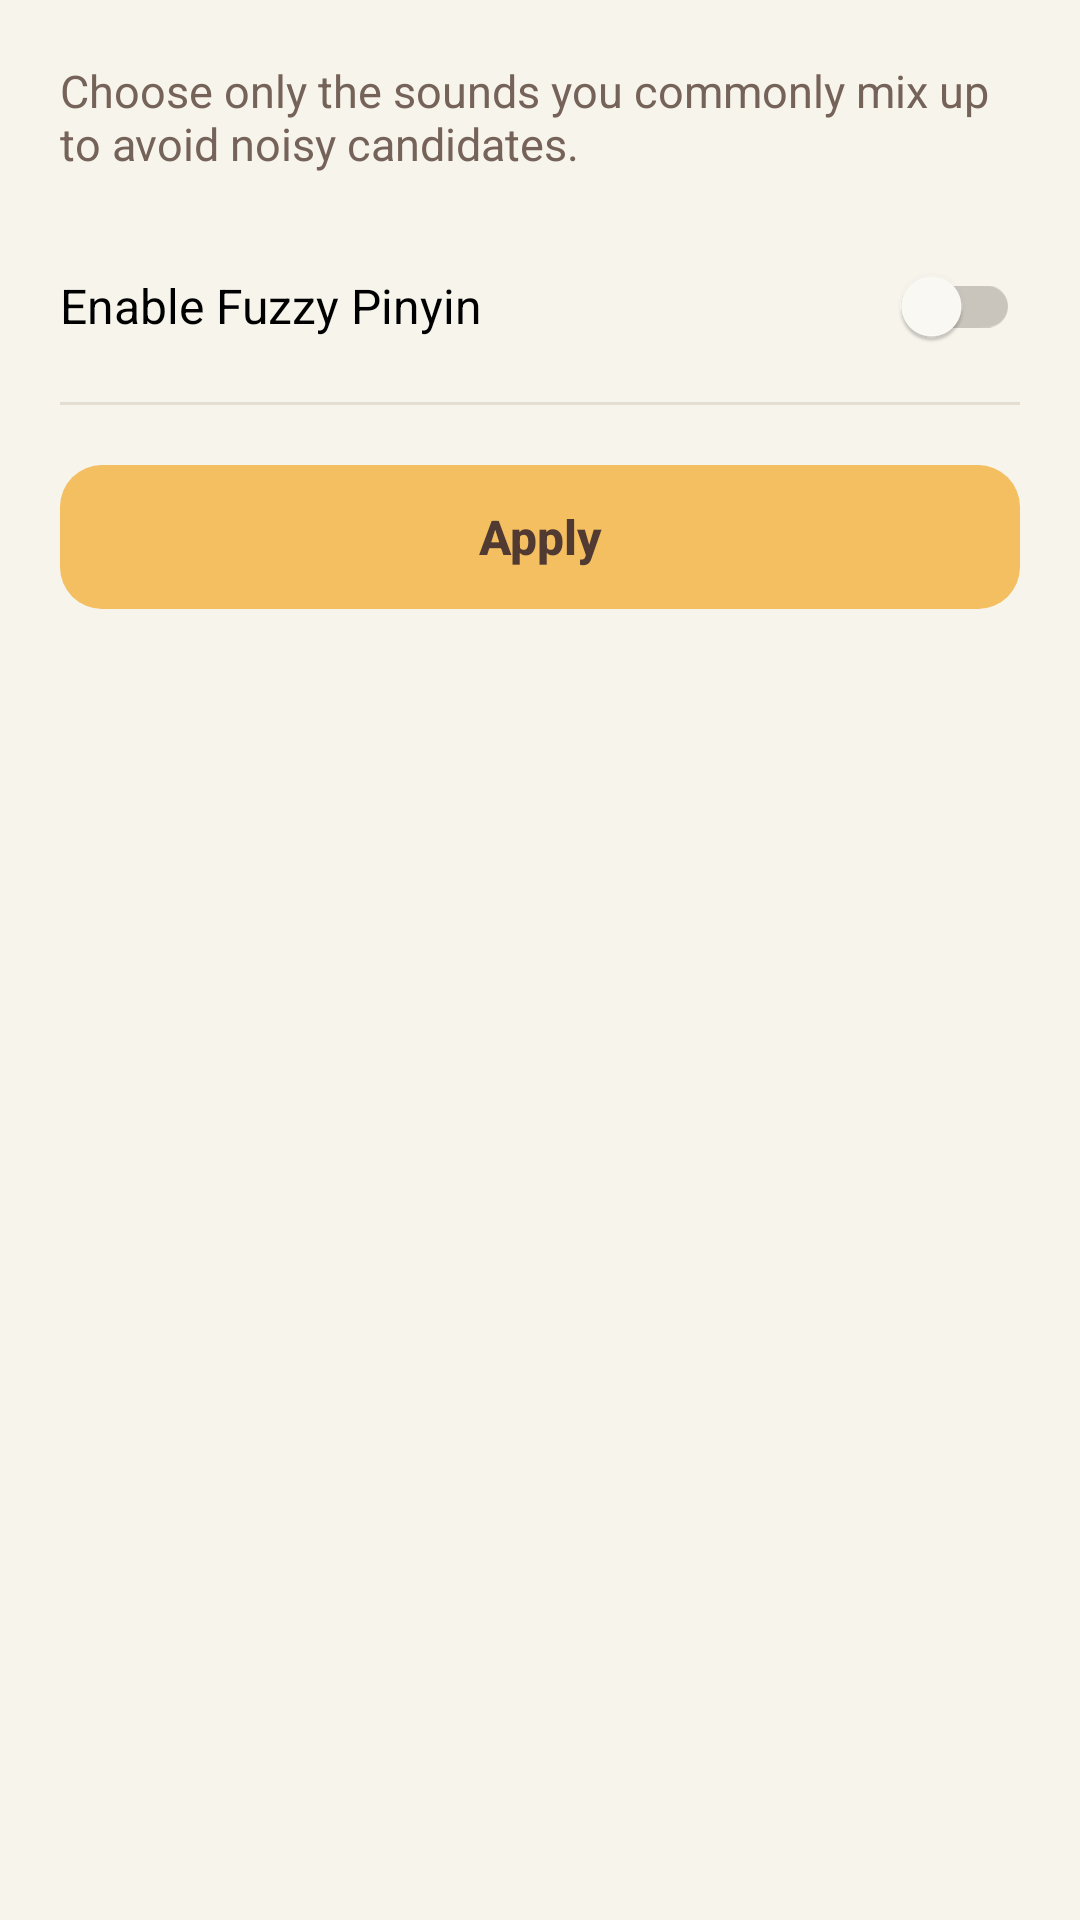

Layout XML and referenced resources for this Android screen:
<!-- AndroidManifest.xml: application theme Theme.TrimeAppTheme -->
<!-- res/layout/fragment_pinyin_fuzzy.xml -->
<?xml version="1.0" encoding="utf-8"?>
<ScrollView xmlns:android="http://schemas.android.com/apk/res/android"
    xmlns:app="http://schemas.android.com/apk/res-auto"
    android:layout_width="match_parent"
    android:layout_height="match_parent"
    android:background="@color/haohao_page_background"
    android:fillViewport="true">

    <LinearLayout
        android:layout_width="match_parent"
        android:layout_height="wrap_content"
        android:orientation="vertical"
        android:paddingStart="20dp"
        android:paddingTop="20dp"
        android:paddingEnd="20dp"
        android:paddingBottom="32dp">

        <TextView
            android:layout_width="match_parent"
            android:layout_height="wrap_content"
            android:text="@string/pinyin_fuzzy_description"
            android:textColor="@color/haohao_cocoa_secondary"
            android:textSize="15sp" />

        <androidx.appcompat.widget.SwitchCompat
            android:id="@+id/fuzzy_master_switch"
            android:layout_width="match_parent"
            android:layout_height="64dp"
            android:layout_marginTop="12dp"
            android:gravity="center_vertical"
            android:text="@string/pinyin_fuzzy_master"
            android:textAppearance="@style/TextAppearance.HaoHao.SettingTitle"
            app:thumbTint="@color/haohao_switch_thumb"
            app:trackTint="@color/haohao_switch_track" />

        <View
            android:layout_width="match_parent"
            android:layout_height="1dp"
            android:background="@color/haohao_divider" />

        <TextView
            android:id="@+id/custom_config_notice"
            android:layout_width="match_parent"
            android:layout_height="wrap_content"
            android:layout_marginTop="16dp"
            android:text="@string/pinyin_correction_custom_config"
            android:textColor="@color/haohao_cocoa_secondary"
            android:textSize="14sp"
            android:visibility="gone" />

        <LinearLayout
            android:id="@+id/fuzzy_options"
            android:layout_width="match_parent"
            android:layout_height="wrap_content"
            android:orientation="vertical" />

        <androidx.appcompat.widget.AppCompatButton
            android:id="@+id/apply_button"
            style="@style/Widget.HaoHao.HeaderButton"
            android:layout_width="match_parent"
            android:layout_height="48dp"
            android:layout_marginTop="20dp"
            android:text="@string/pinyin_fuzzy_apply" />
    </LinearLayout>
</ScrollView>
<!-- resources referenced by this layout -->
<resources>
  <color name="haohao_cocoa_secondary">#756359</color>
  <color name="haohao_divider">#E3DDD2</color>
  <color name="haohao_page_background">#F7F4EC</color>
  <string name="pinyin_correction_custom_config">Managed by your custom input configuration</string>
  <string name="pinyin_fuzzy_apply">Apply</string>
  <string name="pinyin_fuzzy_description">Choose only the sounds you commonly mix up to avoid noisy candidates.</string>
  <string name="pinyin_fuzzy_master">Enable Fuzzy Pinyin</string>
  <style name="TextAppearance.HaoHao.SettingTitle" parent="TextAppearance.AppCompat.Body1">
          <item name="android:textColor">@color/haohao_cocoa</item>
          <item name="android:textSize">16sp</item>
      </style>
  <style name="Widget.HaoHao.HeaderButton" parent="Widget.AppCompat.Button">
          <item name="android:background">@drawable/haohao_header_button_background</item>
          <item name="android:minWidth">112dp</item>
          <item name="android:minHeight">48dp</item>
          <item name="android:paddingLeft">20dp</item>
          <item name="android:paddingRight">20dp</item>
          <item name="android:stateListAnimator">@null</item>
          <item name="android:textAllCaps">false</item>
          <item name="android:textColor">@color/haohao_on_honey</item>
          <item name="android:textSize">16sp</item>
          <item name="android:textStyle">bold</item>
      </style>
  <style name="Theme.TrimeAppTheme" parent="Theme.AppCompat.Light.NoActionBar">
          <item name="colorPrimary">@color/colorPrimary</item>
          <item name="colorPrimaryDark">@color/colorPrimaryDark</item>
          <item name="colorAccent">@color/haohao_product_accent</item>
          <item name="android:colorAccent">@color/haohao_product_accent</item>
          <item name="android:colorBackground">@color/haohao_page_background</item>
          <item name="android:textColorPrimary">@color/haohao_cocoa</item>
          <item name="android:textColorSecondary">@color/haohao_cocoa_secondary</item>
      </style>
  <color name="haohao_cocoa">#513A32</color>
  <!-- drawable haohao_header_button_background (drawable) -->
  <?xml version="1.0" encoding="utf-8"?>
  <selector xmlns:android="http://schemas.android.com/apk/res/android">
      <item android:state_pressed="true">
          <shape>
              <solid android:color="@color/haohao_honey_pressed" />
              <corners android:radius="14dp" />
          </shape>
      </item>
      <item>
          <shape>
              <solid android:color="@color/haohao_honey" />
              <corners android:radius="14dp" />
          </shape>
      </item>
  </selector>
  <color name="haohao_on_honey">#513A32</color>
  <color name="colorPrimary">#37393C</color>
  <color name="colorPrimaryDark">#2D2F30</color>
  <color name="haohao_product_accent">#32654F</color>
  <color name="haohao_honey_pressed">#E8AC43</color>
  <color name="haohao_honey">#F4BF61</color>
</resources>
